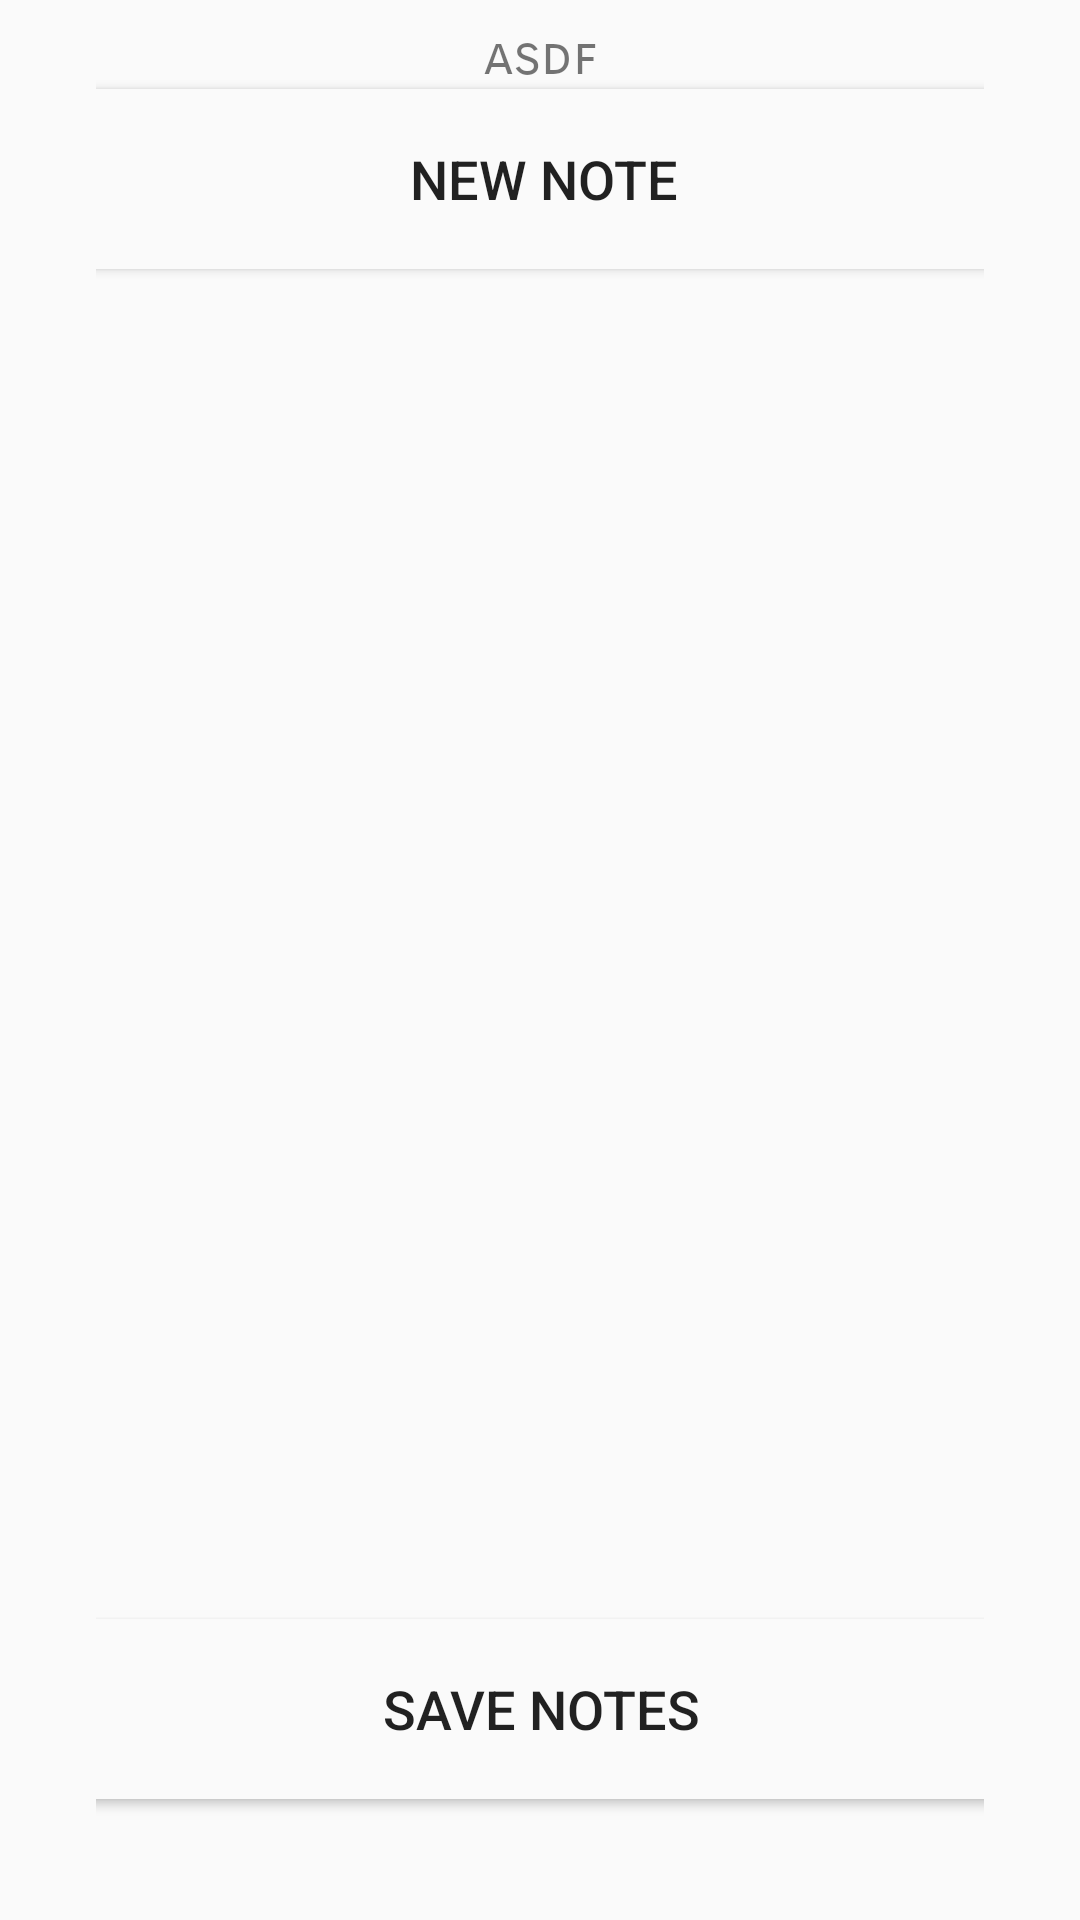

The Android layout XML behind this screen, and the referenced resources:
<!-- AndroidManifest.xml: application theme AppTheme -->
<!-- res/layout/activity_notes.xml -->
<?xml version="1.0" encoding="utf-8"?>
<androidx.constraintlayout.widget.ConstraintLayout xmlns:android="http://schemas.android.com/apk/res/android"
    xmlns:app="http://schemas.android.com/apk/res-auto"
    xmlns:tools="http://schemas.android.com/tools"
    android:layout_width="match_parent"
    android:layout_height="match_parent"
    tools:context=".NotesActivity">

    <androidx.constraintlayout.widget.ConstraintLayout
        android:layout_width="match_parent"
        android:layout_height="694dp"
        android:layout_marginStart="32dp"
        android:layout_marginEnd="32dp"
        app:layout_constraintEnd_toEndOf="parent"
        app:layout_constraintStart_toStartOf="parent"
        app:layout_constraintTop_toTopOf="parent">

        <Button
            android:id="@+id/buttonNewNote"
            android:layout_width="300dp"
            android:layout_height="60dp"
            android:layout_marginStart="8dp"
            android:layout_marginEnd="8dp"
            android:background="@color/lightestgrey"
            android:text="@string/NewNote"
            android:textSize="18sp"
            app:layout_constraintEnd_toEndOf="parent"
            app:layout_constraintHorizontal_bias="0.483"
            app:layout_constraintStart_toStartOf="parent"
            app:layout_constraintTop_toBottomOf="@+id/textViewNotesTitle" />

        <Button
            android:id="@+id/buttonSaveNote"
            android:layout_width="300dp"
            android:layout_height="60dp"
            android:layout_marginStart="8dp"
            android:layout_marginEnd="8dp"
            android:layout_marginBottom="32dp"
            android:background="@color/lightestgrey"
            android:text="@string/saveNotes"
            android:textSize="18sp"
            app:layout_constraintBottom_toBottomOf="parent"
            app:layout_constraintEnd_toEndOf="parent"
            app:layout_constraintStart_toStartOf="parent"
            app:layout_constraintTop_toBottomOf="@+id/scrollViewNotes"
            app:layout_constraintVertical_bias="0.0" />

        <TextView
            android:id="@+id/textViewNotesTitle"
            android:layout_width="wrap_content"
            android:layout_height="wrap_content"
            android:layout_marginStart="32dp"
            android:layout_marginTop="8dp"
            android:layout_marginEnd="32dp"
            android:fontFamily="sans-serif-smallcaps"
            android:text="asdf"
            android:textSize="18sp"
            app:layout_constraintEnd_toEndOf="parent"
            app:layout_constraintStart_toStartOf="parent"
            app:layout_constraintTop_toTopOf="parent" />

        <ScrollView
            android:id="@+id/scrollViewNotes"
            android:layout_width="0dp"
            android:layout_height="450dp"
            app:layout_constraintEnd_toEndOf="parent"
            app:layout_constraintHorizontal_bias="0.0"
            app:layout_constraintStart_toStartOf="parent"
            app:layout_constraintTop_toBottomOf="@+id/buttonNewNote">

            <LinearLayout
                android:id="@+id/layoutForNotes"
                android:layout_width="match_parent"
                android:layout_height="wrap_content"
                android:orientation="vertical"></LinearLayout>
        </ScrollView>

    </androidx.constraintlayout.widget.ConstraintLayout>


</androidx.constraintlayout.widget.ConstraintLayout>
<!-- resources referenced by this layout -->
<resources>
  <color name="lightestgrey">#FAFAFA</color>
  <string name="NewNote">New Note</string>
  <string name="saveNotes">Save Notes</string>
  <style name="AppTheme" parent="Theme.AppCompat.Light.NoActionBar">
          
          <item name="colorPrimary">@color/colorPrimary</item>
          <item name="colorPrimaryDark">@color/colorPrimaryDark</item>
          <item name="colorAccent">@color/colorAccent</item>
      </style>
  <color name="colorPrimary">#008577</color>
  <color name="colorPrimaryDark">#00574B</color>
  <color name="colorAccent">#DA000000</color>
</resources>
